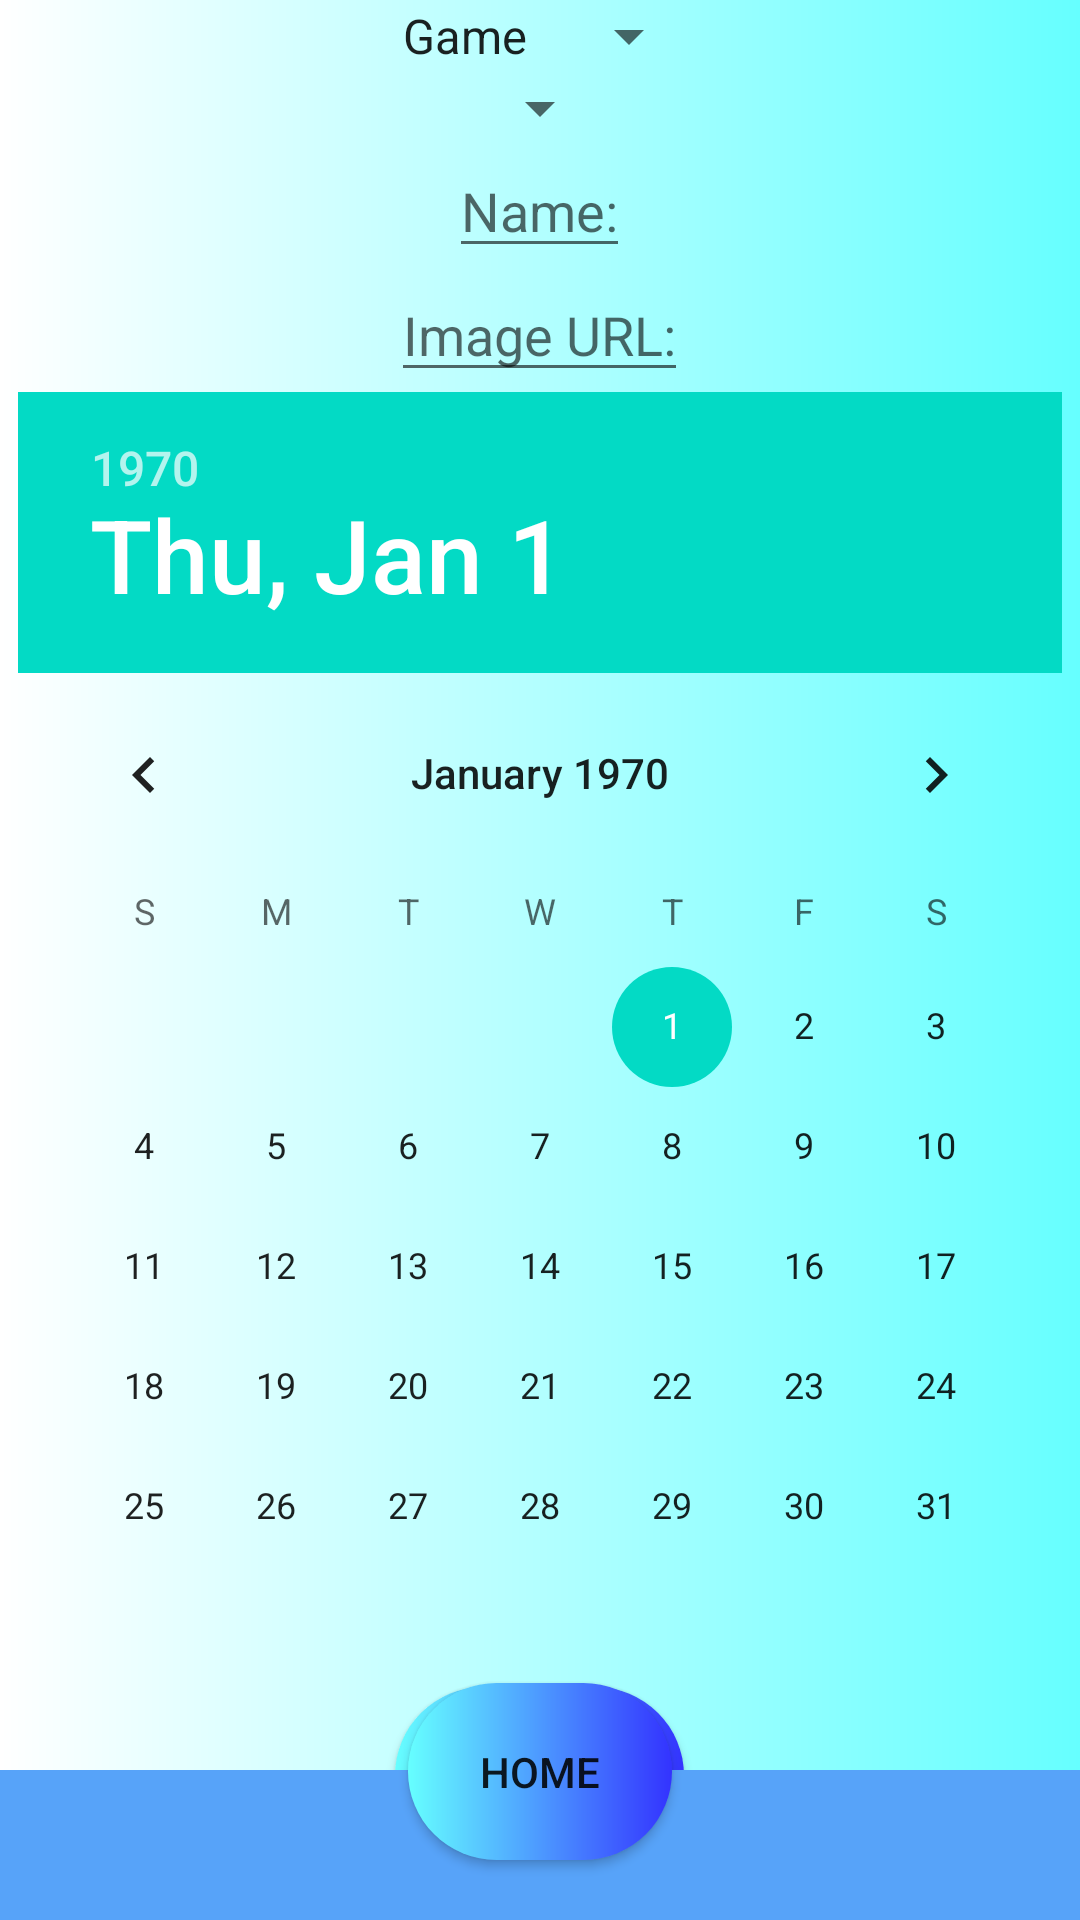

Here is an Android app screen rendered from its layout file. Give the layout XML and the strings, colors and styles it references.
<!-- AndroidManifest.xml: application theme AppTheme -->
<!-- res/layout/layoutmobileedit.xml -->
<?xml version="1.0" encoding="utf-8"?>
<androidx.constraintlayout.widget.ConstraintLayout
    xmlns:android="http://schemas.android.com/apk/res/android"
    android:layout_width="match_parent"
    android:layout_height="match_parent"
    android:background="@drawable/backgroudgradient"
    android:scrollbars="vertical">

    <ScrollView
        android:layout_width="match_parent"
        android:layout_height="match_parent">

        <RelativeLayout
            android:layout_width="match_parent"
            android:layout_height="match_parent"
            android:layout_margin="@dimen/mobileMargin">


            <Spinner
                android:id="@+id/collectionSelectionSpinner"
                android:layout_width="wrap_content"
                android:layout_height="wrap_content"
                android:entries="@array/typeCollections"
                android:layout_margin="@dimen/mobileMargin"
                android:layout_centerHorizontal="true"/>

            <Spinner
                android:id="@+id/collectionSelectionResultSpinner"
                android:layout_width="wrap_content"
                android:layout_height="wrap_content"
                android:layout_margin="@dimen/mobileMargin"
                android:layout_below="@+id/collectionSelectionSpinner"
                android:layout_centerHorizontal="true"/>

            <EditText
                android:id="@+id/nameTextViewEdit"
                android:layout_width="wrap_content"
                android:layout_height="wrap_content"
                android:hint="Name:"
                android:layout_margin="@dimen/mobileMargin"
                android:layout_below="@+id/collectionSelectionResultSpinner"
                android:layout_centerHorizontal="true"/>

            <EditText
                android:id="@+id/urlTextViewEdit"
                android:layout_width="wrap_content"
                android:layout_height="wrap_content"
                android:hint="Image URL:"
                android:layout_margin="@dimen/mobileMargin"
                android:layout_below="@+id/nameTextViewEdit"
                android:layout_centerHorizontal="true"/>

            <DatePicker
                android:id="@+id/releaseDatePicker"
                android:datePickerMode="calendar"
                android:layout_width="wrap_content"
                android:layout_height="wrap_content"
                android:layout_margin="@dimen/mobileMargin"
                android:layout_below="@+id/urlTextViewEdit"
                android:layout_centerHorizontal="true"/>

            <Button
                android:id="@+id/editAcceptButton"
                android:layout_width="wrap_content"
                android:layout_height="wrap_content"
                android:background="@drawable/roundedbutton"
                android:layout_below="@+id/releaseDatePicker"
                android:text="Change"
                android:layout_margin="@dimen/mobileMargin"
                android:layout_centerHorizontal="true"/>

        </RelativeLayout>

    </ScrollView>

    <include layout="@layout/toolbarbuttom"/>

</androidx.constraintlayout.widget.ConstraintLayout>
<!-- res/layout/toolbarbuttom.xml (included above) -->
<?xml version="1.0" encoding="utf-8"?>
<androidx.constraintlayout.widget.ConstraintLayout xmlns:android="http://schemas.android.com/apk/res/android"
    android:id="@+id/homeToolFragment"
    android:layout_width="match_parent"
    android:layout_height="match_parent"
    xmlns:app="http://schemas.android.com/apk/res-auto">

    <Toolbar
        android:id="@+id/homeTool"
        android:layout_width="match_parent"
        android:layout_height="50dp"
        app:layout_constraintBottom_toBottomOf="parent"
        android:background="#57A3F9"
        android:layout_marginTop="10dp"
        android:paddingTop="10dp">
    </Toolbar>

    <Button
        android:id="@+id/homeButton"
        android:layout_width="wrap_content"
        android:layout_height="wrap_content"
        android:background="@drawable/roundedbutton"
        android:text="Home"
        android:layout_marginBottom="20dp"
        app:layout_constraintBottom_toBottomOf="parent"
        app:layout_constraintEnd_toEndOf="parent"
        app:layout_constraintStart_toStartOf="parent"
        android:gravity="center_horizontal"/>

</androidx.constraintlayout.widget.ConstraintLayout>
<!-- resources referenced by this layout -->
<resources>
  <string-array name="typeCollections">
          <item>Game</item>
          <item>Music</item>
          <item>Movie</item>
      </string-array>
  <!-- drawable backgroudgradient (drawable) -->
  <?xml version="1.0" encoding="utf-8"?>
  <shape xmlns:android="http://schemas.android.com/apk/res/android">
  
      <gradient android:endColor="@color/buttonColor" android:startColor="#FFFFFF" android:centerX="0.6" android:centerY="0.6"/>
  
  </shape>
  <!-- drawable roundedbutton (drawable) -->
  <?xml version="1.0" encoding="utf-8"?>
  <shape xmlns:android="http://schemas.android.com/apk/res/android">
      <corners android:radius="40dp" />
  
      <padding
          android:bottom="20dp"
          android:left="20dp"
          android:right="20dp"
          android:top="20dp" />
  
      <solid android:color="@color/buttonColor" />
  
      <gradient android:startColor="@color/buttonColor" android:endColor="#3333FF" android:centerX="0.6" android:centerY="0.6"/>
  
  </shape>
  <style name="AppTheme" parent="Theme.AppCompat.Light.DarkActionBar">
          
          <item name="colorPrimary">@color/colorPrimary</item>
          <item name="colorPrimaryDark">@color/colorPrimaryDark</item>
          <item name="colorAccent">@color/colorAccent</item>
      </style>
  <color name="buttonColor">#66FFFF</color>
  <color name="colorPrimary">#6200EE</color>
  <color name="colorPrimaryDark">#3700B3</color>
  <color name="colorAccent">#03DAC5</color>
</resources>
